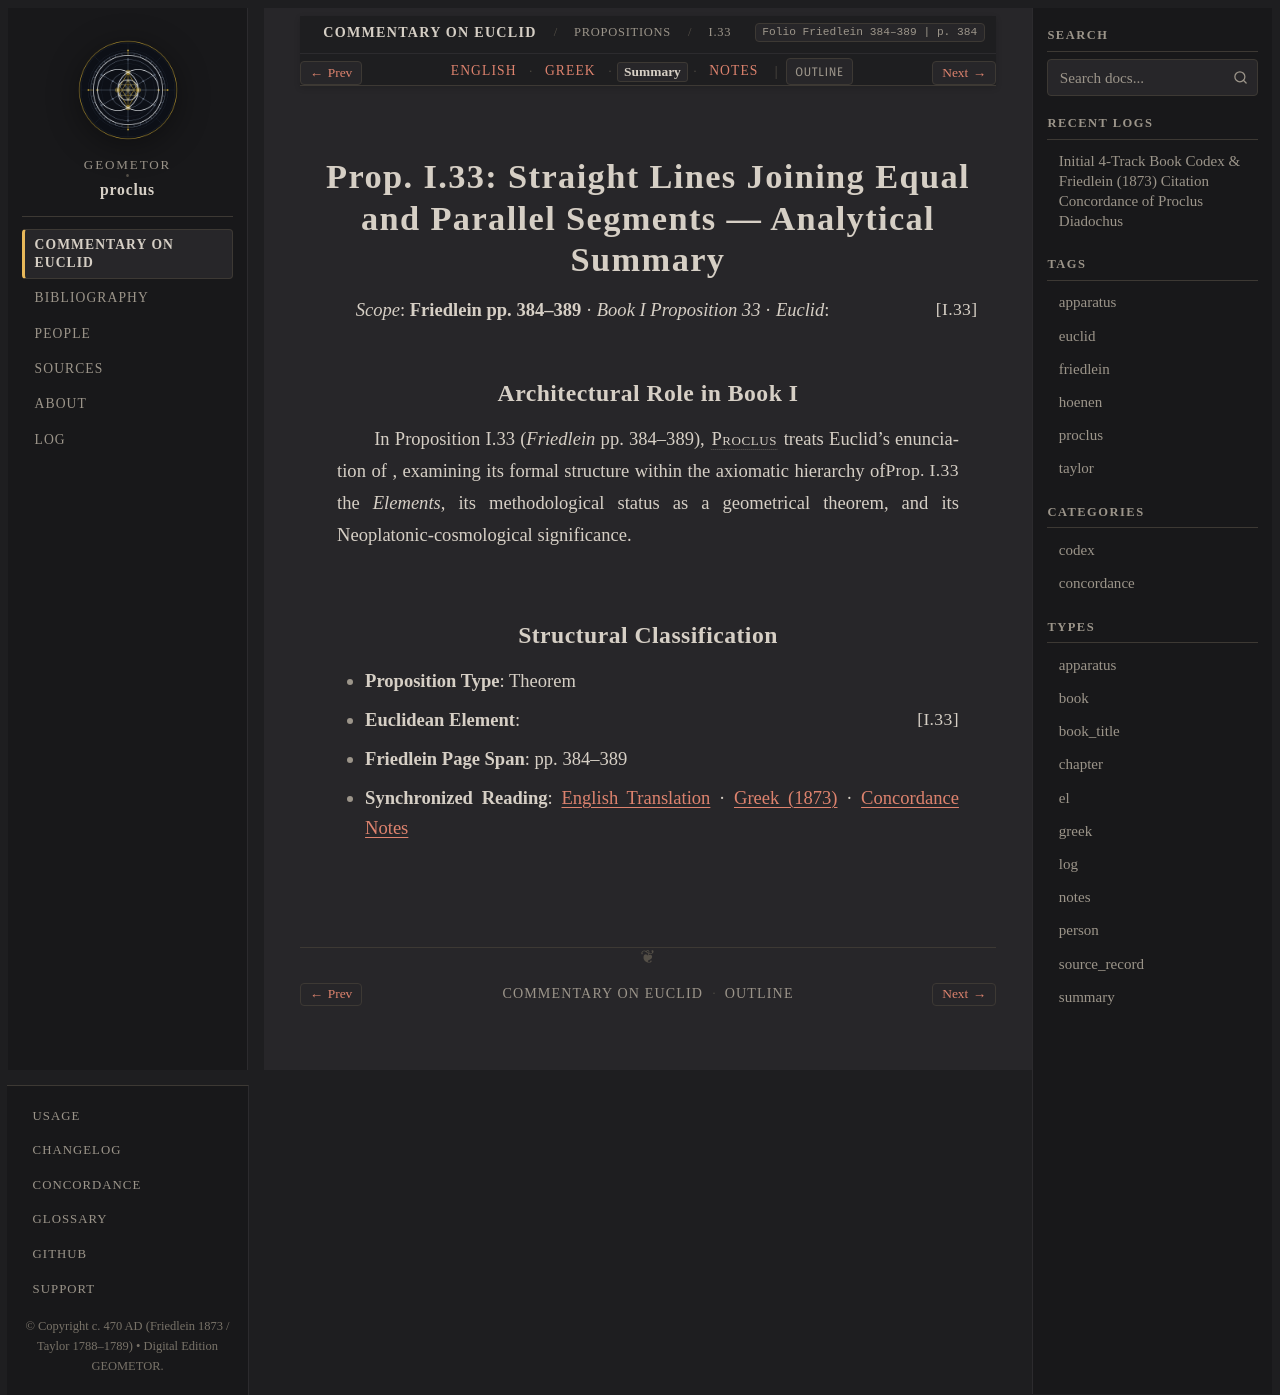

repository: geometor/proclus · page: in_euclidem/propositions/33/summary.html · generator: sphinx

:order: 33
:layout: book
:canonical_id: I.33
:breadcrumb_title: I.33
:folio: Friedlein 384–389
:book: Book I: Propositions
:type: summary
:tracks: English: index | Greek: greek | Summary: summary | Notes: notes

Prop. I.33: Straight Lines Joining Equal and Parallel Segments — Analytical Summary
===================================================================================

*Scope*: **Friedlein pp. 384–389** · *Book I Proposition 33* · *Euclid*: :just:`I.33`

Architectural Role in Book I
----------------------------

In Proposition I.33 (*Friedlein* pp. 384–389), :person:`Proclus <proclus>` treats Euclid's enunciation of :just:`Prop. I.33 <I.33>`, examining its formal structure within the axiomatic hierarchy of the *Elements*, its methodological status as a geometrical theorem, and its Neoplatonic-cosmological significance.

Structural Classification
-------------------------

- **Proposition Type**: Theorem
- **Euclidean Element**: :just:`I.33`
- **Friedlein Page Span**: pp. 384–389
- **Synchronized Reading**: :doc:`English Translation <index>` · :doc:`Greek (1873) <greek>` · :doc:`Concordance Notes <notes>`
